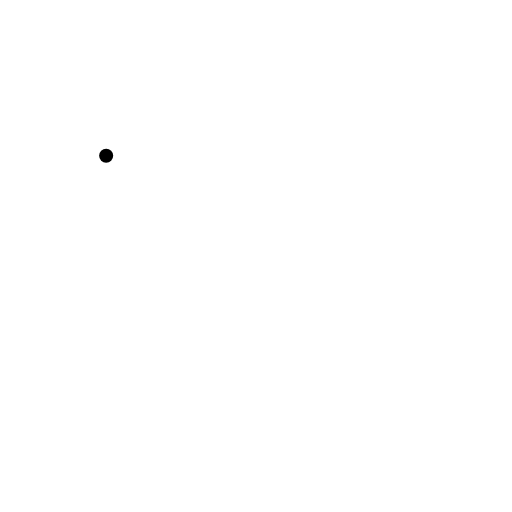
t = 0.00 s
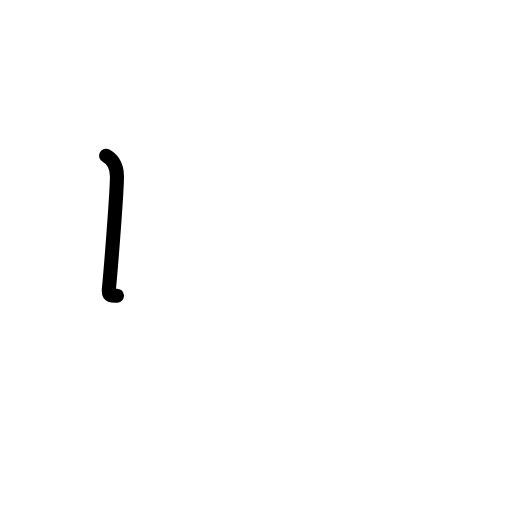
t = 0.63 s
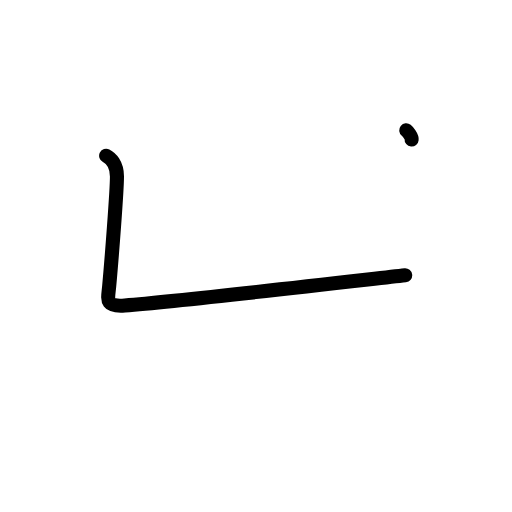
t = 1.25 s
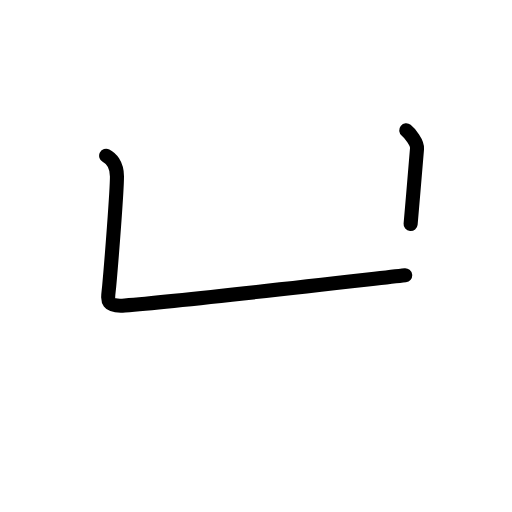
t = 1.75 s
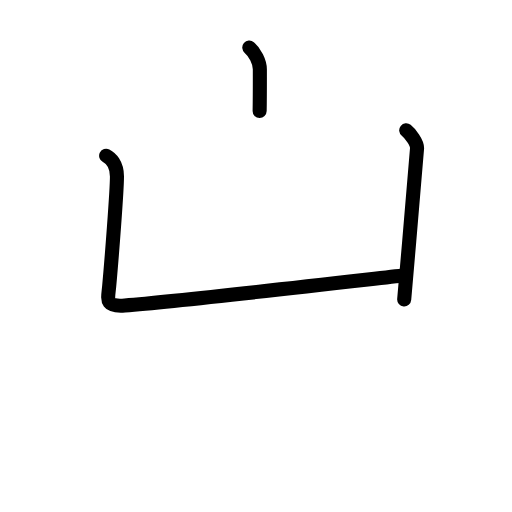
t = 2.42 s
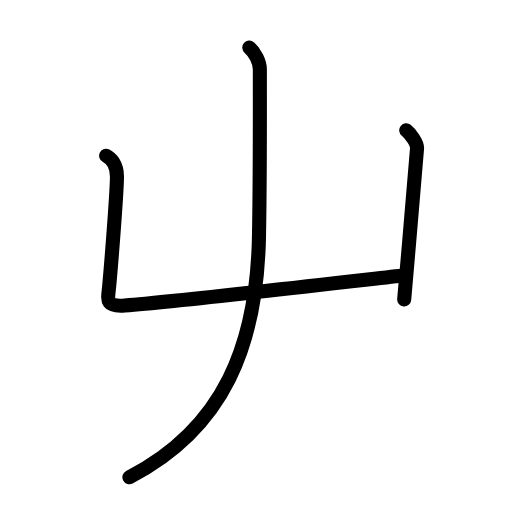
t = 3.00 s

The animated SVG that drew these frames (rendered in a browser with its animation timeline set to each time). Animation: 11 SMIL elements (animate=11); one cycle of 3.00 s.

<?xml version="1.0" encoding="UTF-8"?>
<!--
AniKanjiVG is licensed by CC-BY-SA Paul C. Sommerhoff (https://bitbucket.org/sommerhoff/anikanjivg).
AniKanjiVG uses KanjiVG which is licensed by CC-BY-SA Ulrich Apel (http://kanjivg.tagaini.net).
See also http://creativecommons.org/licenses/by-sa/3.0/
-->
<svg xmlns:kvg='http://kanjivg.tagaini.net' xmlns='http://www.w3.org/2000/svg' width='109' height='109' viewBox='0 0 109 109' style='fill:none;stroke:#000000;stroke-width:3;stroke-linecap:round;stroke-linejoin:round;' id="kvg:kanji_05c6e"><g id="kvg:05c6e" kvg:element="屮" kvg:radical="general"><g id="kvg:05c6e-g1" kvg:element="凵"><path id="kvg:05c6e-s1" kvg:type="㇗a" d="M22.6,33.16c0.9,0.46,2.3,1.71,2.3,4.41c0,3.13-1.15,17.8-1.65,23.3c-0.26,2.84-1,4.5,3.31,4.16c12.59-0.99,48.44-5.16,59.7-6.42"><animate attributeName="d" begin="0.0s" dur="0.25s" from="M22.6,33.16C22.6,33.16,22.6,33.16,22.6,33.16" to="M22.6,33.16c0.9,0.46,2.3,1.71,2.3,4.41" />
<animate attributeName="d" begin="0.25s" dur="0.25s" from="M22.6,33.16c0.9,0.46,2.3,1.71,2.3,4.41c0,0,0,0,0,0,0" to="M22.6,33.16c0.9,0.46,2.3,1.71,2.3,4.41c0,3.13-1.15,17.8-1.65,23.3" />
<animate attributeName="d" begin="0.5s" dur="0.25s" from="M22.6,33.16c0.9,0.46,2.3,1.71,2.3,4.41c0,3.13-1.15,17.8-1.65,23.3c0,0,0,0,0,0,0" to="M22.6,33.16c0.9,0.46,2.3,1.71,2.3,4.41c0,3.13-1.15,17.8-1.65,23.3c-0.26,2.84-1,4.5,3.31,4.16" />
<animate attributeName="d" begin="0.75s" dur="0.25s" from="M22.6,33.16c0.9,0.46,2.3,1.71,2.3,4.41c0,3.13-1.15,17.8-1.65,23.3c-0.26,2.84-1,4.5,3.31,4.16c0,0,0,0,0,0,0" to="M22.6,33.16c0.9,0.46,2.3,1.71,2.3,4.41c0,3.13-1.15,17.8-1.65,23.3c-0.26,2.84-1,4.5,3.31,4.16c12.59-0.99,48.44-5.16,59.7-6.42" />
</path>
<path id="kvg:05c6e-s2" kvg:type="㇑" d="M86.48,27.75c0.77,0.62,2.42,2.62,2.3,3.91c-0.54,5.96-1.79,21.71-2.73,32.08"><animate attributeName="d" begin="1.0s" dur="0.5s" from="M86.48,27.75C86.48,27.75,86.48,27.75,86.48,27.75" to="M86.48,27.75c0.77,0.62,2.42,2.62,2.3,3.91" />
<animate attributeName="d" begin="1.5s" dur="0.5s" from="M86.48,27.75c0.77,0.62,2.42,2.62,2.3,3.91c0,0,0,0,0,0,0" to="M86.48,27.75c0.77,0.62,2.42,2.62,2.3,3.91c-0.54,5.96-1.79,21.71-2.73,32.08" />
<animate attributeName="d" begin="0s" dur="1.0s" from="M-100,-100" to="M-100,-100" />
</path>
</g>
<g id="kvg:05c6e-g2" kvg:element="丿"><path id="kvg:05c6e-s3" kvg:type="㇒" d="M53.07,10.12c1.18,1,2.25,3,2.25,4.63c0,13.95,0.05,22.37-0.18,35.38c-0.4,23.24-7.4,40.99-27.59,51.46"><animate attributeName="d" begin="2.0s" dur="0.3333333333333333s" from="M53.07,10.12C53.07,10.12,53.07,10.12,53.07,10.12" to="M53.07,10.12c1.18,1,2.25,3,2.25,4.63" />
<animate attributeName="d" begin="2.3333333333333335s" dur="0.3333333333333333s" from="M53.07,10.12c1.18,1,2.25,3,2.25,4.63c0,0,0,0,0,0,0" to="M53.07,10.12c1.18,1,2.25,3,2.25,4.63c0,13.95,0.05,22.37-0.18,35.38" />
<animate attributeName="d" begin="2.6666666666666665s" dur="0.3333333333333333s" from="M53.07,10.12c1.18,1,2.25,3,2.25,4.63c0,13.95,0.05,22.37-0.18,35.38c0,0,0,0,0,0,0" to="M53.07,10.12c1.18,1,2.25,3,2.25,4.63c0,13.95,0.05,22.37-0.18,35.38c-0.4,23.24-7.4,40.99-27.59,51.46" />
<animate attributeName="d" begin="0s" dur="2.0s" from="M-100,-100" to="M-100,-100" />
</path>
</g>
</g>
</svg>
